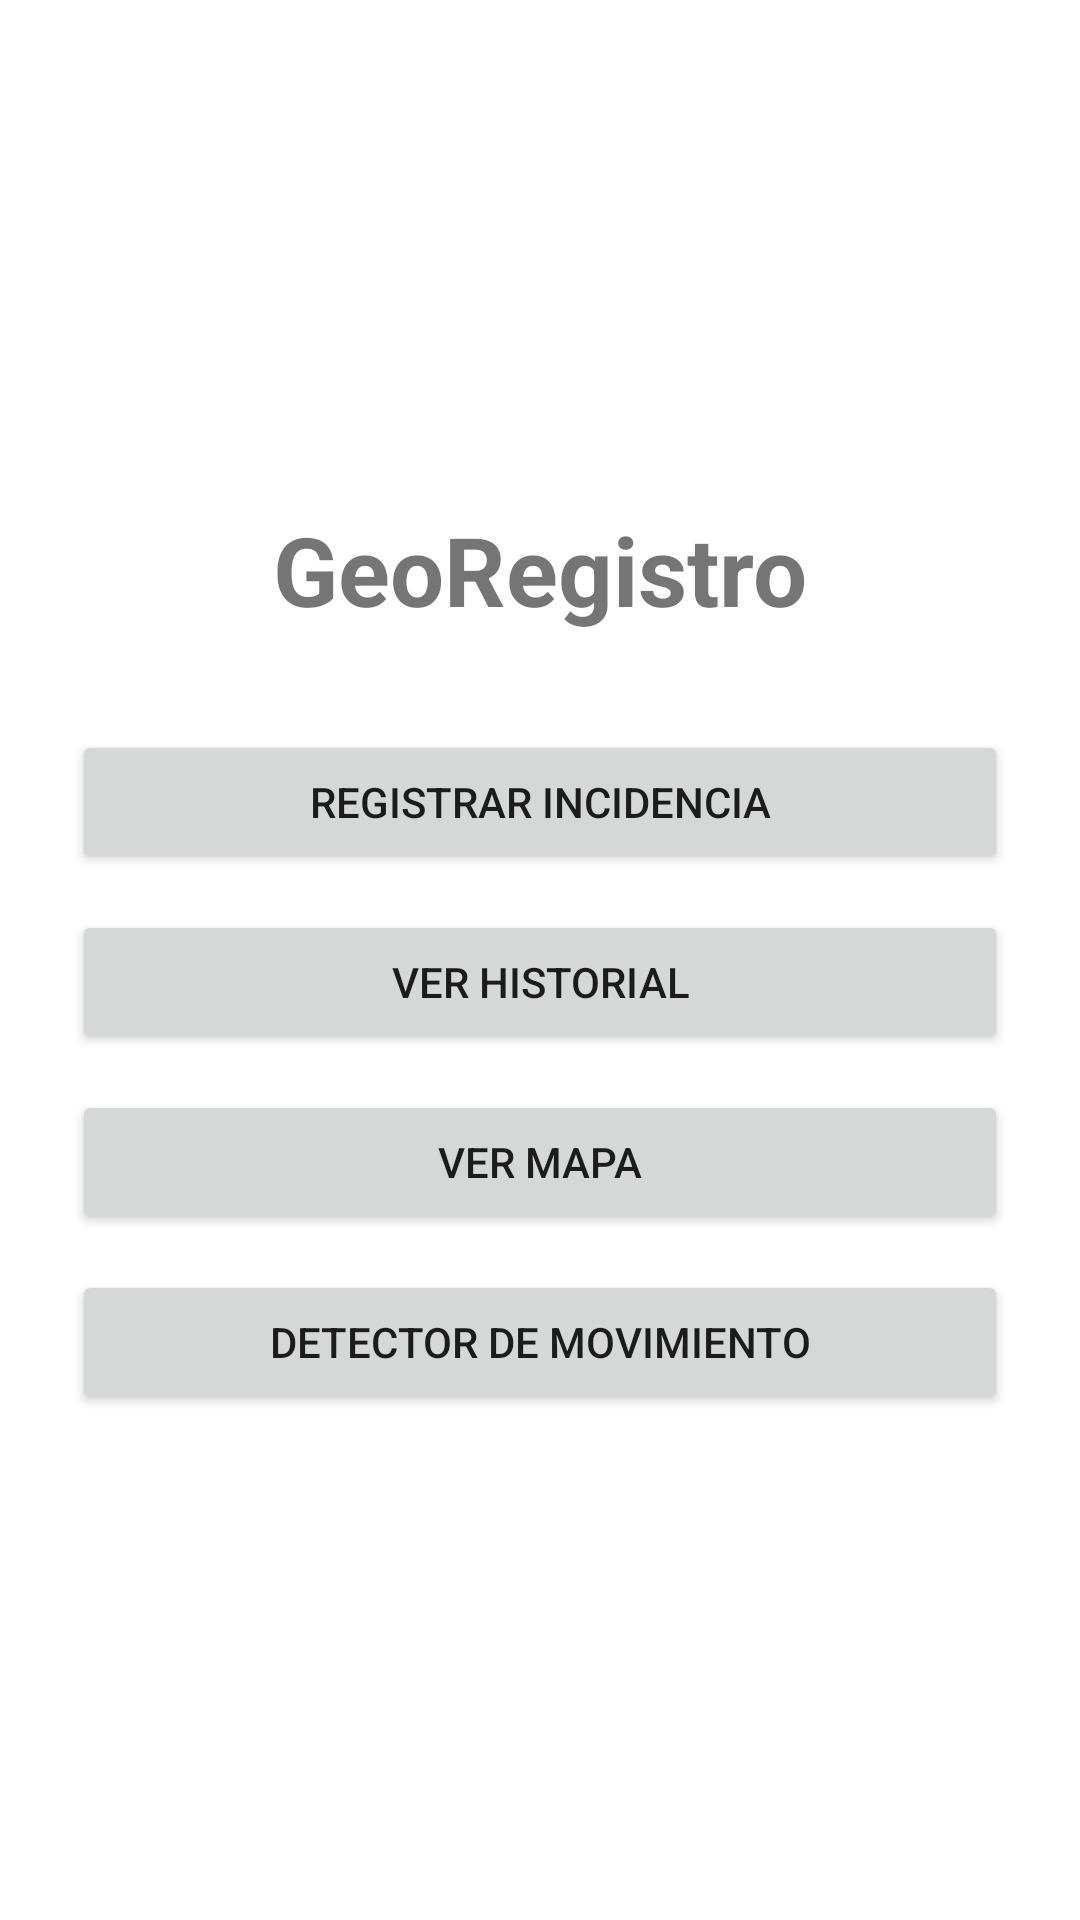

Produce the Android XML layout that renders to this screen, including the resource entries it uses.
<!-- AndroidManifest.xml: application theme Theme.GeoRegistro -->
<!-- res/layout/activity_main.xml -->
<?xml version="1.0" encoding="utf-8"?>
<LinearLayout xmlns:android="http://schemas.android.com/apk/res/android"
    android:layout_width="match_parent"
    android:layout_height="match_parent"
    android:gravity="center"
    android:orientation="vertical"
    android:padding="24dp">

    <TextView
        android:layout_width="wrap_content"
        android:layout_height="wrap_content"
        android:layout_marginBottom="32dp"
        android:text="@string/app_name"
        android:textSize="32sp"
        android:textStyle="bold" />

    <Button
        android:id="@+id/btnRegistrar"
        android:layout_width="match_parent"
        android:layout_height="wrap_content"
        android:layout_marginBottom="12dp"
        android:text="@string/btn_registrar" />

    <Button
        android:id="@+id/btnListado"
        android:layout_width="match_parent"
        android:layout_height="wrap_content"
        android:layout_marginBottom="12dp"
        android:text="@string/btn_listado" />

    <Button
        android:id="@+id/btnMapa"
        android:layout_width="match_parent"
        android:layout_height="wrap_content"
        android:layout_marginBottom="12dp"
        android:text="@string/btn_mapa" />

    <Button
        android:id="@+id/btnSensor"
        android:layout_width="match_parent"
        android:layout_height="wrap_content"
        android:text="@string/btn_sensor" />
</LinearLayout>
<!-- resources referenced by this layout -->
<resources>
  <string name="app_name">GeoRegistro</string>
  <string name="btn_listado">Ver historial</string>
  <string name="btn_mapa">Ver mapa</string>
  <string name="btn_registrar">Registrar incidencia</string>
  <string name="btn_sensor">Detector de movimiento</string>
  <style name="Theme.GeoRegistro" parent="Theme.MaterialComponents.DayNight.DarkActionBar">
          <item name="colorPrimary">#2E7D32</item>
          <item name="colorPrimaryDark">#1B5E20</item>
          <item name="colorSecondary">#F9A825</item>
      </style>
</resources>
